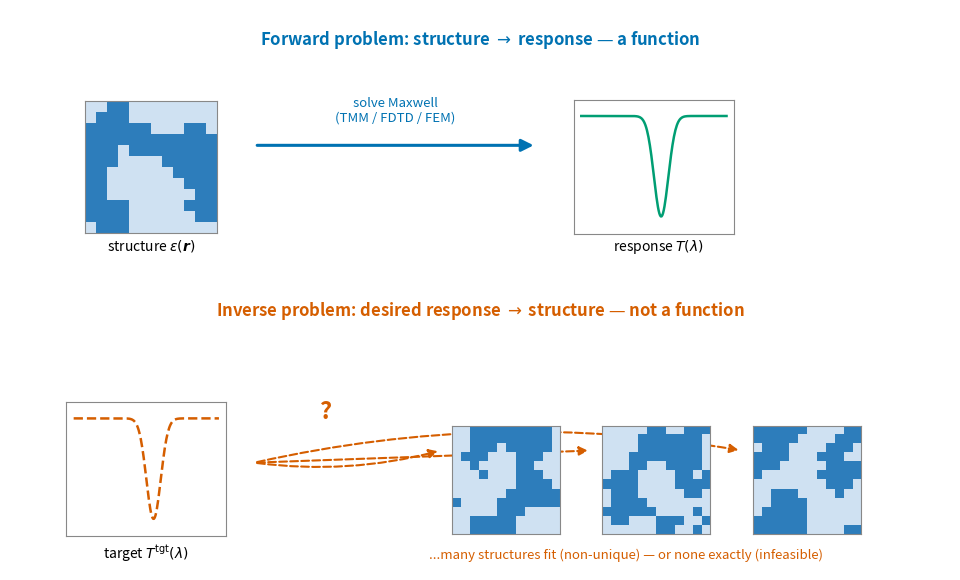

Here is the Python script that generated this plot: (Note: this script raises an exception after producing the figure.)
"""u06_forward_inverse.py — forward problem (structure -> response, a function)
vs inverse problem (response -> structure, one-to-many / possibly empty).
Output: assets/u06_forward_inverse.png."""
from pathlib import Path

import matplotlib.pyplot as plt
import numpy as np
from matplotlib.patches import FancyArrowPatch, FancyBboxPatch

BLUE, ORANGE, VERM, GREEN = "#0072B2", "#E69F00", "#D55E00", "#009E73"

rng = np.random.default_rng(7)


def blob(ax, seed):
    r = np.random.default_rng(seed)
    a = r.random((12, 12))
    for _ in range(3):                       # smooth then threshold -> blobby
        a = (a + np.roll(a, 1, 0) + np.roll(a, -1, 0)
             + np.roll(a, 1, 1) + np.roll(a, -1, 1)) / 5
    ax.imshow(a > a.mean(), cmap="Blues", vmin=-0.4, vmax=1.6)
    ax.set_xticks([])
    ax.set_yticks([])
    for s in ax.spines.values():
        s.set_color("#888888")


def spectrum(ax, dashed=False):
    lam = np.linspace(0, 1, 200)
    T = 1 - 0.92 * np.exp(-((lam - 0.55) / 0.07) ** 2)
    ax.plot(lam, T, color=VERM if dashed else GREEN,
            ls="--" if dashed else "-", lw=1.8)
    ax.set_ylim(-0.08, 1.15)
    ax.set_xticks([])
    ax.set_yticks([])
    for s in ax.spines.values():
        s.set_color("#888888")


fig = plt.figure(figsize=(9.4, 5.6))
ax = fig.add_axes([0, 0, 1, 1])
ax.set_xlim(0, 10)
ax.set_ylim(0, 6)
ax.axis("off")

# ---------- forward row ----------
ax.text(5.0, 5.62, "Forward problem: structure $\\to$ response — a function",
        fontsize=12, ha="center", color=BLUE, weight="bold")
b1 = fig.add_axes([0.08, 0.60, 0.14, 0.24])
blob(b1, 3)
ax.text(1.5, 3.42, "structure $\\varepsilon(\\boldsymbol{r})$", fontsize=10,
        ha="center")
ax.add_patch(FancyArrowPatch((2.6, 4.55), (5.6, 4.55), arrowstyle="-|>",
                             mutation_scale=18, color=BLUE, lw=2.2))
ax.text(4.1, 4.8, "solve Maxwell\n(TMM / FDTD / FEM)", fontsize=9.5,
        ha="center", color=BLUE)
s1 = fig.add_axes([0.60, 0.60, 0.17, 0.24])
spectrum(s1)
ax.text(6.9, 3.42, "response $T(\\lambda)$", fontsize=10, ha="center")

# ---------- inverse row ----------
ax.text(5.0, 2.72, "Inverse problem: desired response $\\to$ structure — "
                   "not a function", fontsize=12, ha="center", color=VERM,
        weight="bold")
s2 = fig.add_axes([0.06, 0.06, 0.17, 0.24])
spectrum(s2, dashed=True)
ax.text(1.45, 0.12, "target $T^{\\mathrm{tgt}}(\\lambda)$", fontsize=10,
        ha="center")
for k, (bx, seed) in enumerate(zip([0.47, 0.63, 0.79], [11, 23, 41])):
    bax = fig.add_axes([bx, 0.06, 0.115, 0.20])
    blob(bax, seed)
    ax.add_patch(FancyArrowPatch((2.6, 1.15), (10 * bx - 0.12, 1.28),
                                 arrowstyle="-|>", mutation_scale=13,
                                 color=VERM, lw=1.5, ls="--",
                                 connectionstyle=f"arc3,rad={0.10 - 0.10 * k}"))
ax.text(6.55, 0.12, "...many structures fit (non-unique) — or none exactly (infeasible)",
        fontsize=9.5, ha="center", color=VERM)
ax.text(3.3, 1.62, "?", fontsize=17, color=VERM, weight="bold")

out = Path(__file__).resolve().parent.parent / "assets" / "u06_forward_inverse.png"
out.parent.mkdir(exist_ok=True)
fig.savefig(out, dpi=150, bbox_inches="tight")
print(f"saved {out}")
